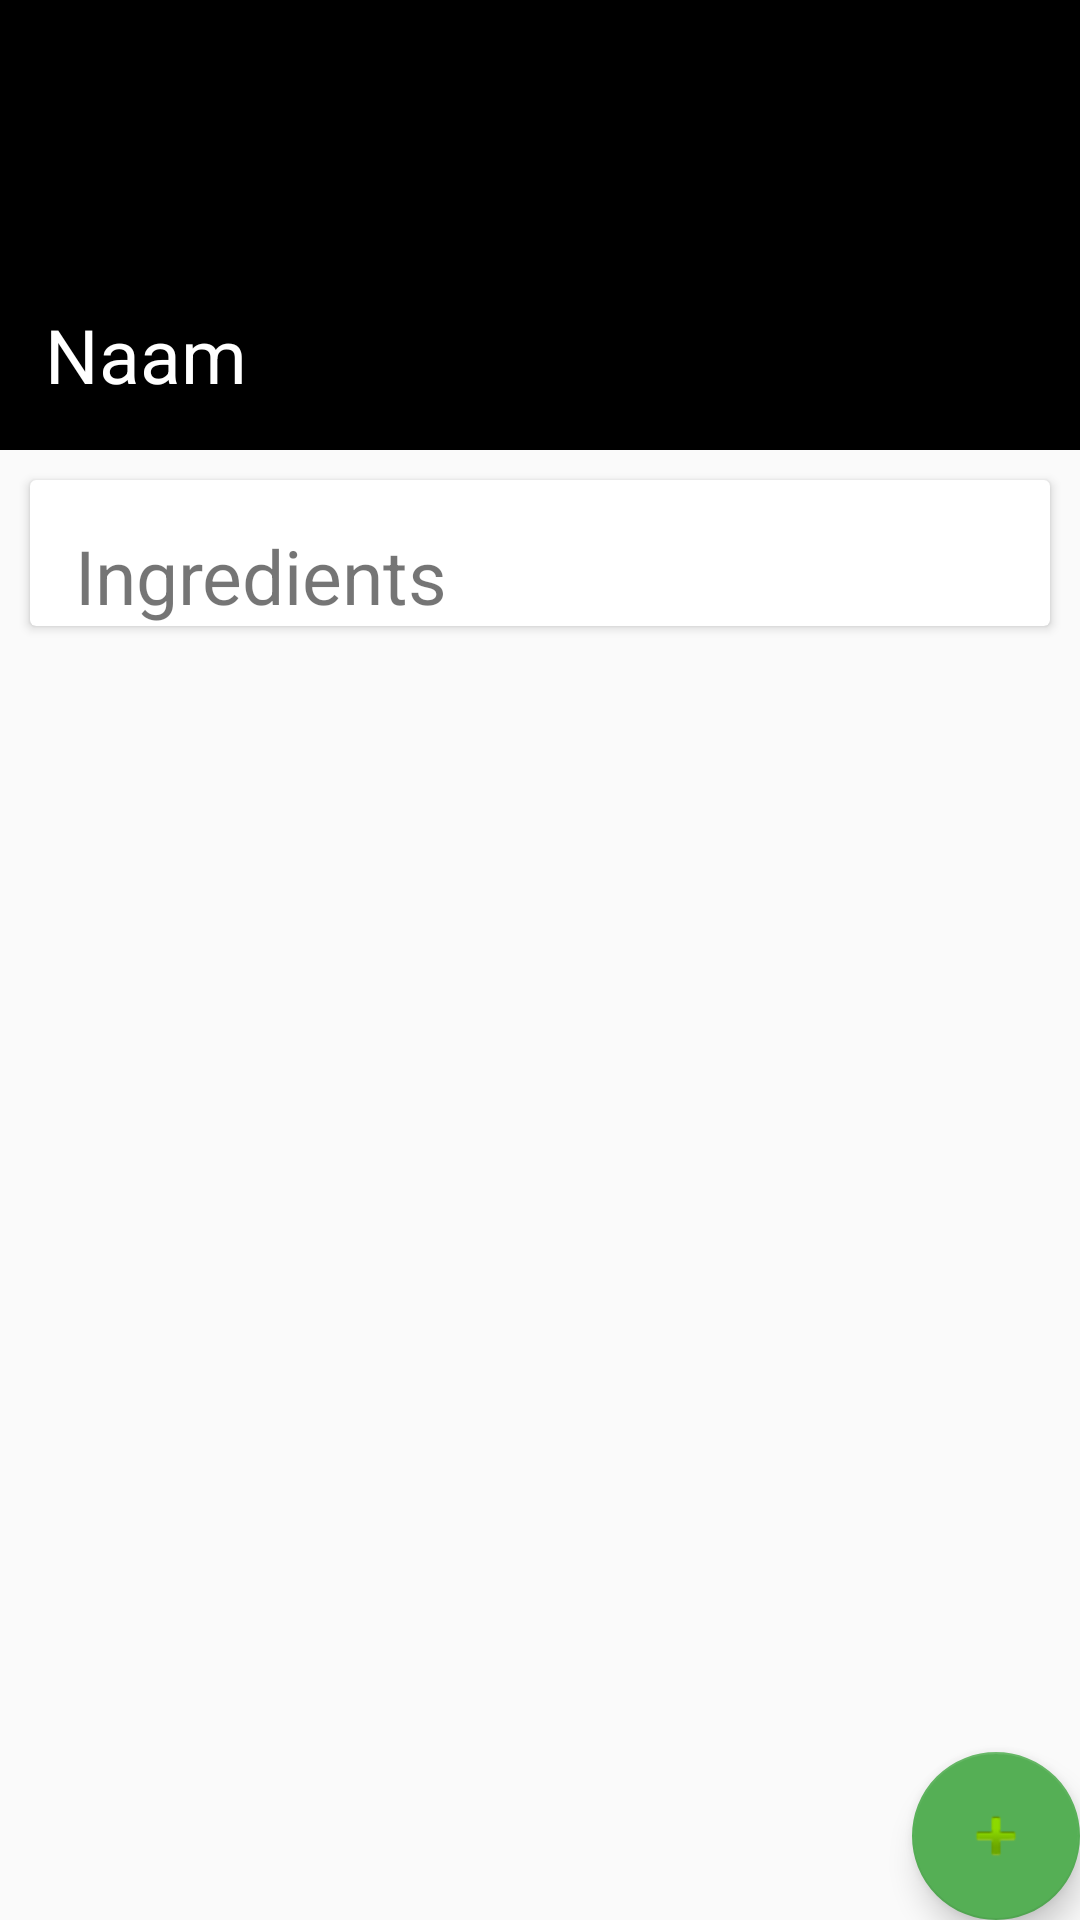

Produce the Android XML layout that renders to this screen, including the resource entries it uses.
<!-- AndroidManifest.xml: application theme AppTheme -->
<!-- res/layout/activity_shopping_list_detail.xml -->
<?xml version="1.0" encoding="utf-8"?>
<RelativeLayout xmlns:android="http://schemas.android.com/apk/res/android"
    xmlns:tools="http://schemas.android.com/tools"
    android:layout_width="match_parent"
    android:layout_height="match_parent"
    tools:context="be.howest.nmct.drshopper.ShoppingListDetailActivity">

    <ImageView
        android:id="@+id/imgList"
        android:layout_width="fill_parent"
        android:layout_height="150dp"
        android:background="#000"
        android:scaleType="centerCrop"/>

    <RelativeLayout
        android:layout_width="fill_parent"
        android:layout_height="150dp">
        <TextView
            android:id="@+id/tvNameList"
            android:layout_width="fill_parent"
            android:layout_height="wrap_content"
            android:text="Naam"
            android:textColor="#fff"
            android:layout_alignParentBottom="true"
            android:paddingLeft="15dp"
            android:paddingBottom="15dp"
            android:textSize="25dp"
            />
    </RelativeLayout>
    <android.support.v7.widget.CardView
        android:layout_width="fill_parent"
        android:layout_height="wrap_content"
        android:layout_margin="10dp"
        android:layout_below="@id/imgList"

        >
        <ScrollView
            android:layout_width="match_parent"
            android:layout_height="wrap_content">
            <LinearLayout
                android:layout_width="fill_parent"
                android:layout_height="fill_parent"
                android:orientation="vertical">


                <TextView
                    android:layout_width="fill_parent"
                    android:layout_height="wrap_content"
                    android:text="Ingredients"
                    android:layout_alignParentBottom="true"
                    android:paddingLeft="15dp"
                    android:paddingTop="15dp"
                    android:textSize="25dp"
                    />
                <ListView
                    android:id="@+id/lstIngredients"
                    android:layout_height="match_parent"
                    android:layout_width="match_parent"
                    >
                </ListView>
            </LinearLayout>
        </ScrollView>
    </android.support.v7.widget.CardView>
    <android.support.design.widget.FloatingActionButton android:id="@+id/fabAdd"
        android:layout_width="wrap_content" android:layout_height="wrap_content"
        android:layout_margin="@dimen/fab_margin"
        android:src="@android:drawable/ic_input_add"
        android:layout_alignParentBottom="true"
        android:layout_alignParentRight="true"
        />

</RelativeLayout>
<!-- resources referenced by this layout -->
<resources>
  <style name="AppTheme" parent="Theme.AppCompat.Light.NoActionBar">
          
          <item name="colorPrimary">@color/colorPrimary</item>
          <item name="colorPrimaryDark">@color/colorPrimaryDark</item>
          <item name="colorAccent">@color/colorAccent</item>
          <item name="windowActionModeOverlay">true</item>
      </style>
  <color name="colorPrimary">#4CAF50</color>
  <color name="colorPrimaryDark">#388E3C</color>
  <color name="colorAccent">#55AF55</color>
</resources>
